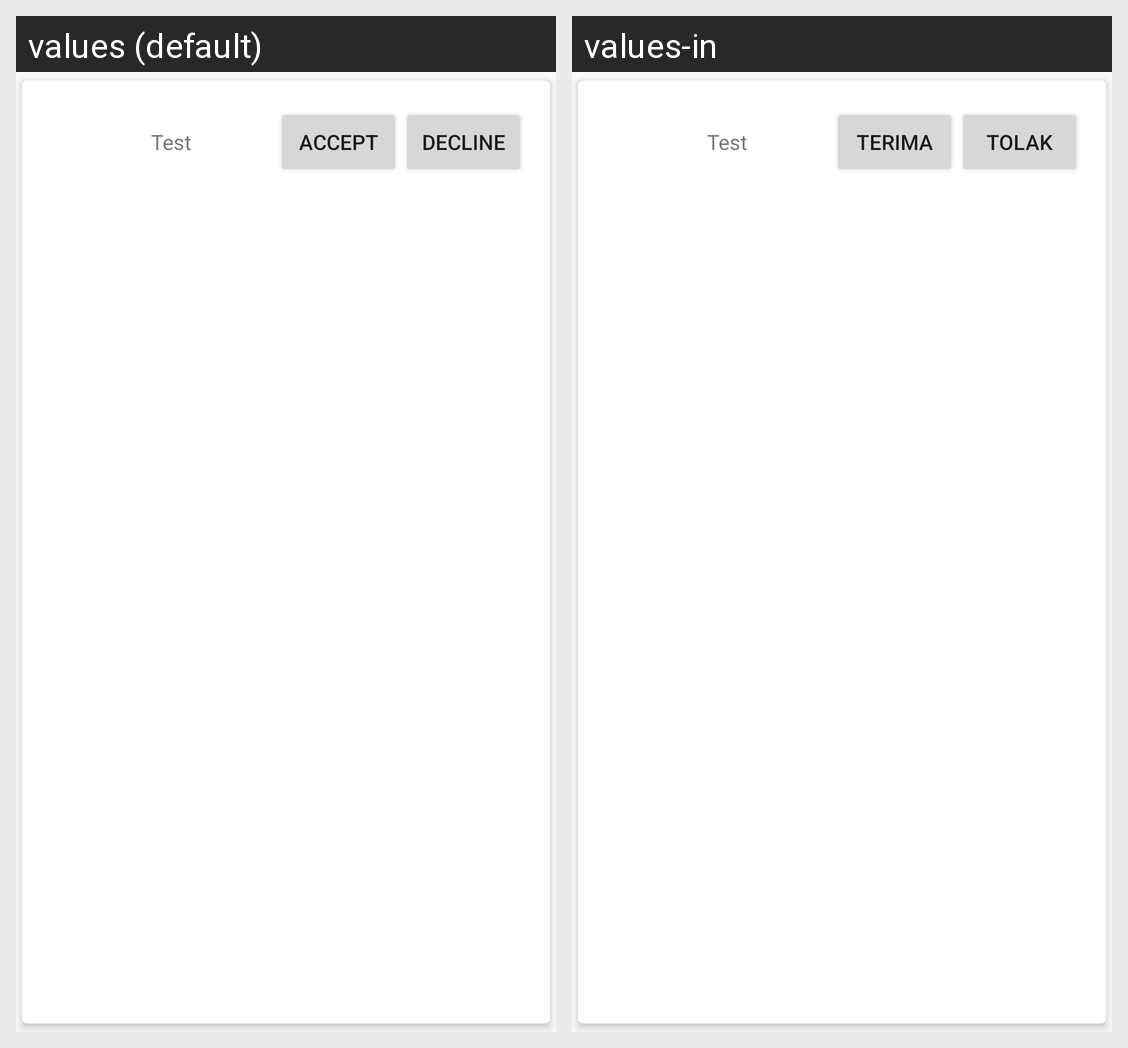

Locale-by-locale string values for the Android screen shown in this grid:
Android screen res/layout/pending_request_rows.xml rendered under 2 locales, left to right: values (default), values-in. Device: Nexus 5 (rendered at 1080×1920; each locale shown at half size, 540×960, under a caption strip naming it); theme AppTheme.
Strings drawn on this screen, with the default value and each locale's value (text and hints the layout hard-codes, and strings that could not be matched under every locale, appear in the picture but are not listed):

accept_request
  values: Accept
  values-in: Terima

decline_request
  values: Decline
  values-in: Tolak
